Dataset: cardiac (GitHub, praveenhongal08/datasetscardiac). Classes: angiography abnormal, angiography normal, CT scan abnormal, CT scan normal, ECG abnormal, ECG normal, MRI abnormal, MRI normal.

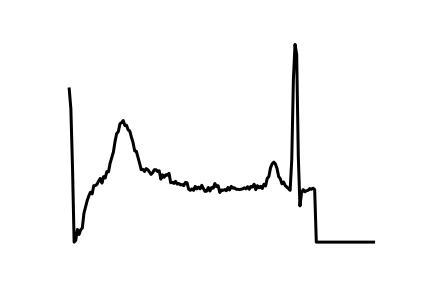
Label: ECG abnormal

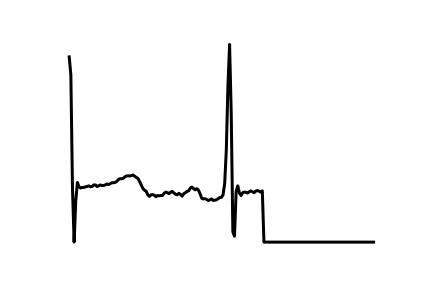
Label: ECG normal

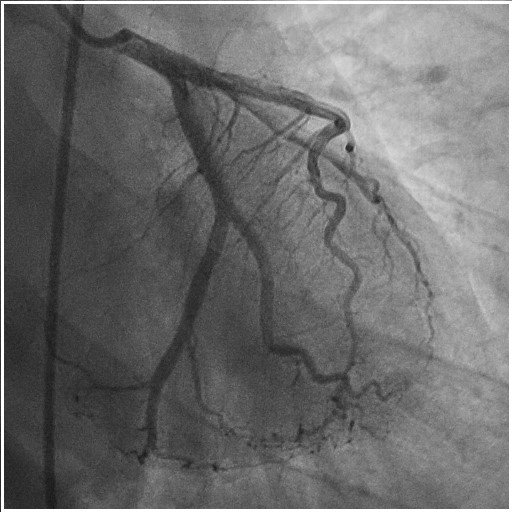
Label: angiography abnormal

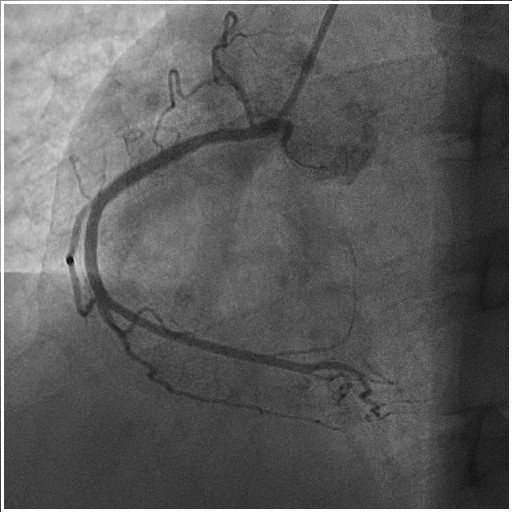
Label: angiography normal

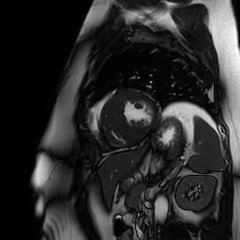
Label: MRI normal

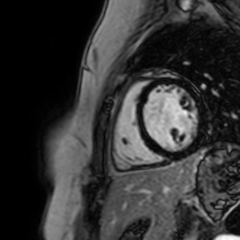
Label: MRI abnormal
